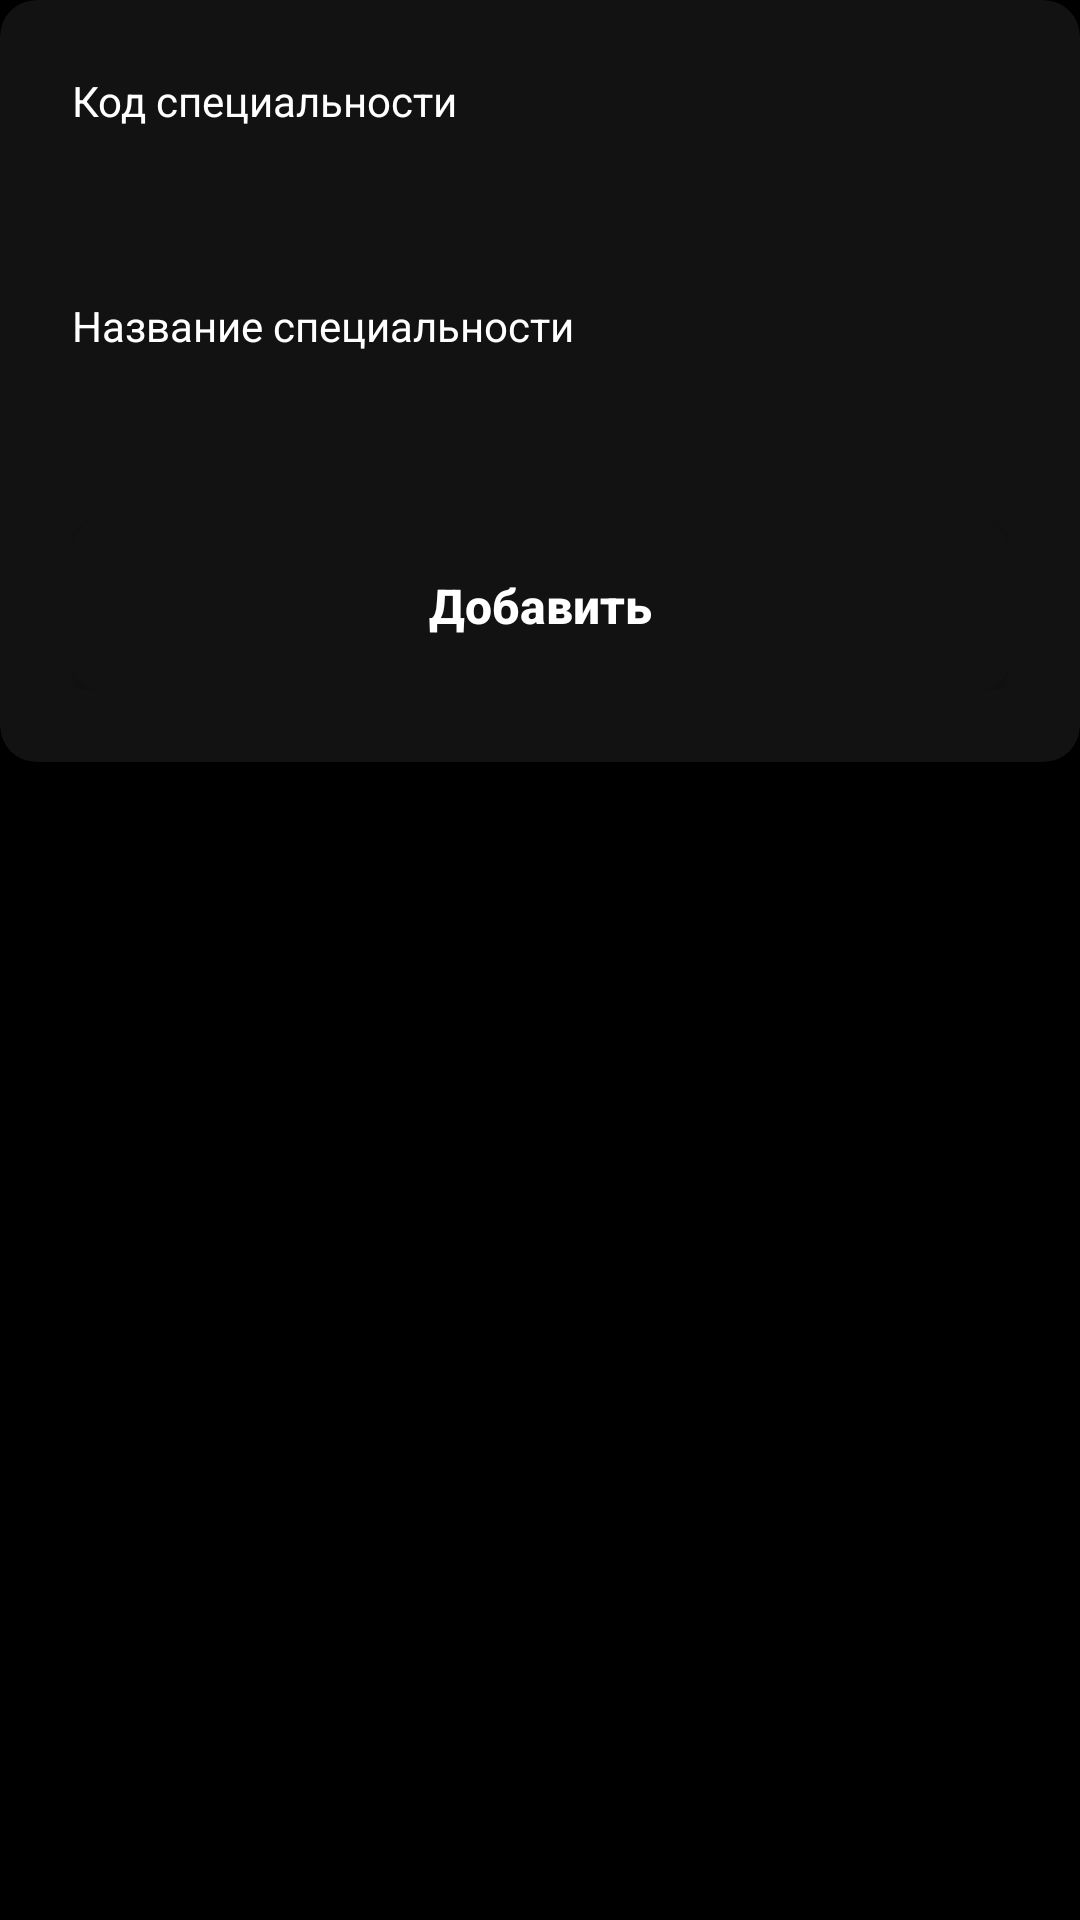

Reconstruct the res/layout file that produces this screen, plus the resources it refers to.
<!-- AndroidManifest.xml: application theme Theme.Pr7 -->
<!-- res/layout/fragment_add_spec.xml -->
<?xml version="1.0" encoding="utf-8"?>
<LinearLayout xmlns:android="http://schemas.android.com/apk/res/android"
    xmlns:tools="http://schemas.android.com/tools"
    xmlns:app="http://schemas.android.com/apk/res-auto"
    android:layout_width="match_parent"
    android:layout_height="match_parent"
    android:orientation="vertical"
    tools:context=".AddStudentFragment"
    android:background="@color/background">

    <androidx.cardview.widget.CardView
        android:layout_width="match_parent"
        android:layout_height="wrap_content"
        app:cardBackgroundColor="@color/surface"
        app:cardCornerRadius="12dp"
        app:cardElevation="4dp"
        android:layout_marginBottom="24dp">

        <LinearLayout
            android:layout_width="match_parent"
            android:layout_height="wrap_content"
            android:padding="24dp"
            android:orientation="vertical">

            <TextView
                android:layout_width="match_parent"
                android:layout_height="wrap_content"
                android:text="@string/spce_code"
                android:textColor="@color/text_primary"
                android:textSize="14sp"
                android:layout_marginBottom="4dp"
                />

            <EditText
                android:id="@+id/spec_code"
                android:layout_width="match_parent"
                android:layout_height="36dp"
                android:layout_marginBottom="16dp"
                android:background="@drawable/edittext_background"
                tools:ignore="SpeakableTextPresentCheck,TouchTargetSizeCheck" />

            <TextView
                android:layout_width="match_parent"
                android:layout_height="wrap_content"
                android:text="@string/spec_name"
                android:textColor="@color/text_primary"
                android:textSize="14sp"
                android:layout_marginBottom="4dp"
                />

            <EditText
                android:id="@+id/spec_name"
                android:layout_width="match_parent"
                android:layout_height="36dp"
                android:layout_marginBottom="16dp"
                android:background="@drawable/edittext_background"
                tools:ignore="SpeakableTextPresentCheck,TouchTargetSizeCheck" />
            <Button
                android:id="@+id/btnAdd"
                android:layout_width="match_parent"
                android:layout_height="56dp"
                android:text="@string/add_text"
                android:textAllCaps="false"
                android:textSize="16sp"
                android:textStyle="bold"
                android:backgroundTint="@color/black_light"
                android:textColor="@color/white"
                android:background="@drawable/button_background"/>
        </LinearLayout>
    </androidx.cardview.widget.CardView>


</LinearLayout>
<!-- resources referenced by this layout -->
<resources>
  <color name="background">@color/black</color>
  <color name="black_light">#121212</color>
  <color name="surface">@color/black_light</color>
  <color name="text_primary">@color/white</color>
  <color name="white">#FFFFFF</color>
  <!-- drawable button_background (drawable) -->
  <?xml version="1.0" encoding="utf-8"?>
  <shape xmlns:android="http://schemas.android.com/apk/res/android">
      <solid android:color="@color/surface"/>
      <stroke
          android:width="1dp"
          android:color="@color/border"/>
      <corners android:radius="8dp"/>
      <padding
          android:left="16dp"
          android:top="12dp"
          android:right="16dp"
          android:bottom="12dp"/>
  </shape>
  <string name="add_text">Добавить</string>
  <string name="spce_code">Код специальности</string>
  <string name="spec_name">Название специальности</string>
  <style name="Theme.Pr7" parent="Base.Theme.Pr7" />
  <color name="black">#000000</color>
  <color name="border">@color/gray_dark</color>
  <style name="Base.Theme.Pr7" parent="Theme.AppCompat.DayNight.NoActionBar">
          
          
      </style>
  <color name="gray_dark">#424242</color>
</resources>
